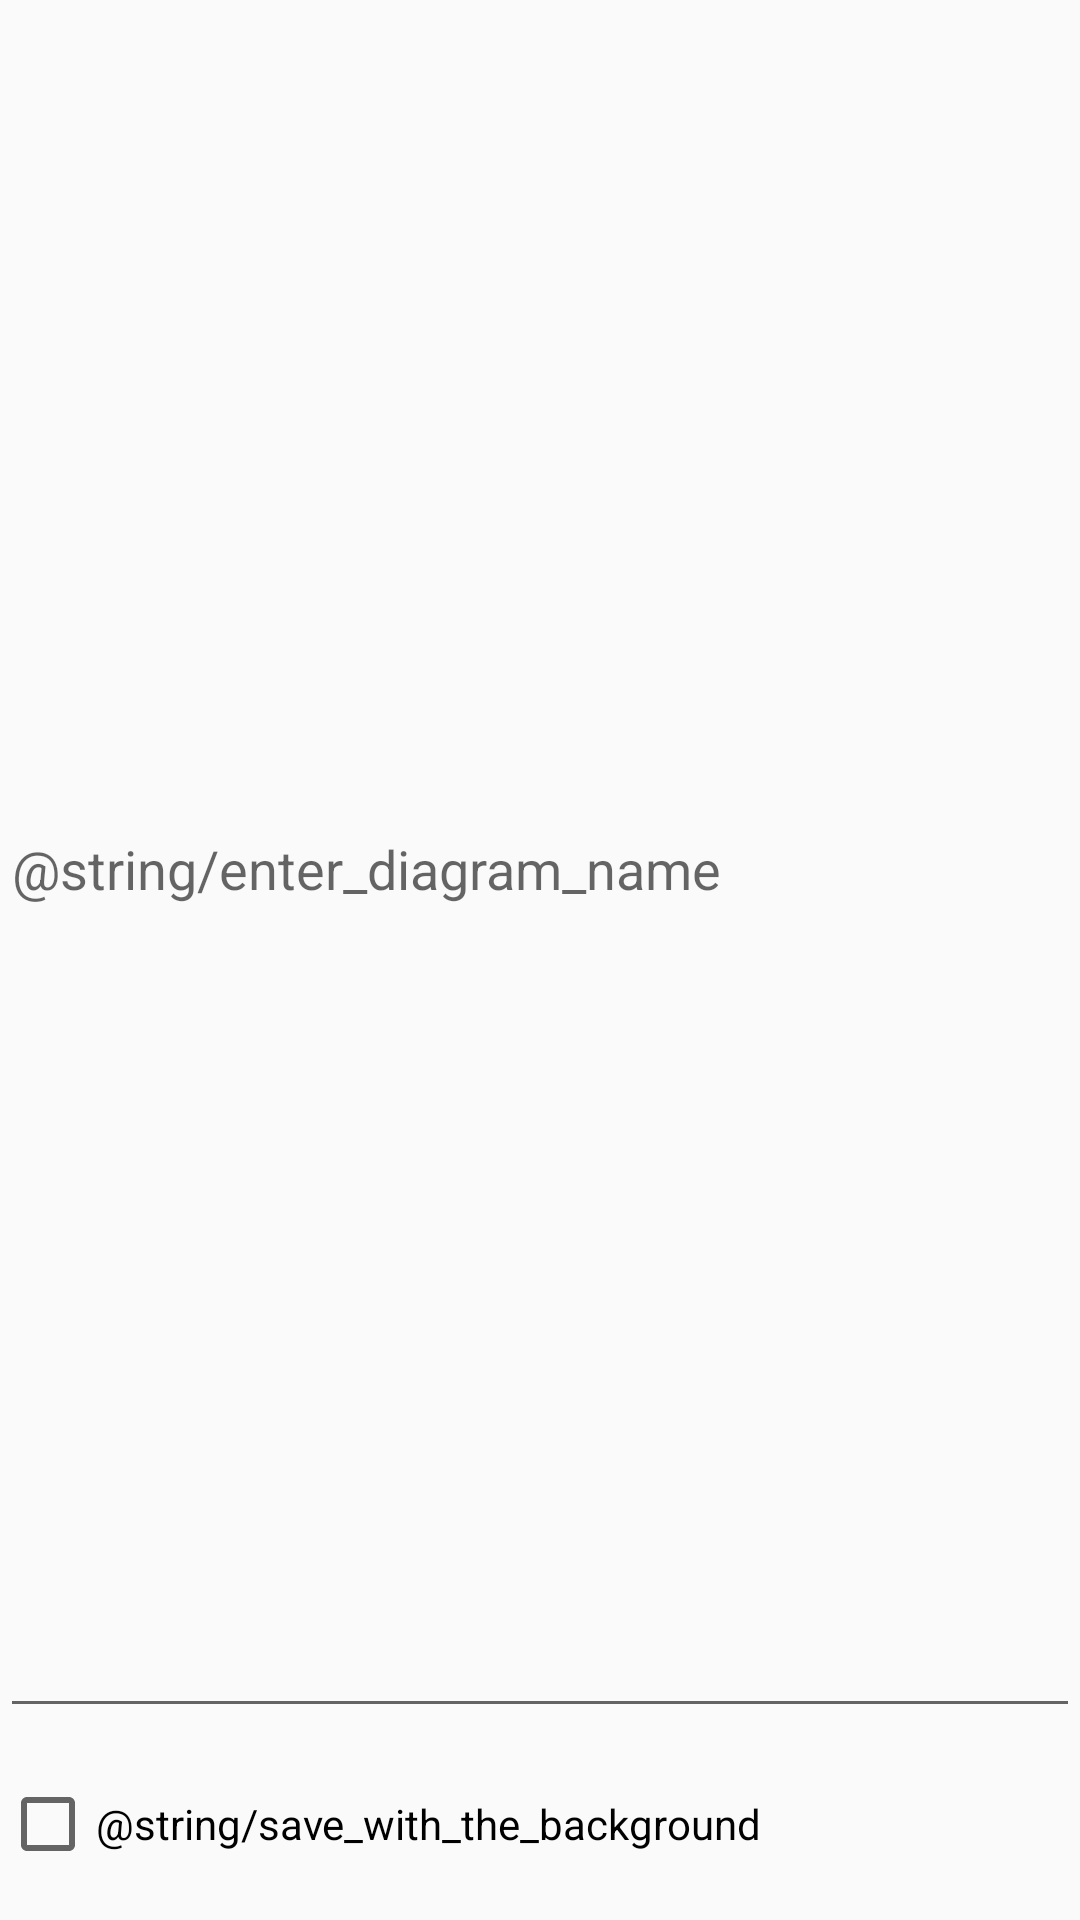

Write the Android layout XML for this screen, with the resource values it uses.
<!-- AndroidManifest.xml: application theme AppTheme -->
<!-- res/layout/dialog_save_diagram.xml -->
<?xml version="1.0" encoding="utf-8"?>
<LinearLayout xmlns:android="http://schemas.android.com/apk/res/android"
              android:layout_width="match_parent"
              android:layout_height="match_parent"
              android:orientation="vertical">

    <EditText
        android:id="@+id/save_diagram_name_edittext"
        android:layout_width="match_parent"
        android:layout_height="0dp"
        android:layout_weight="9"
        android:hint="@string/enter_diagram_name"/>

    <CheckBox
        android:id="@+id/save_background_checkbox"
        android:layout_width="match_parent"
        android:layout_height="0dp"
        android:layout_weight="1"
        android:text="@string/save_with_the_background"/>


</LinearLayout>
<!-- resources referenced by this layout -->
<resources>
  <style name="AppTheme" parent="Theme.AppCompat.Light.DarkActionBar">
          
          <item name="colorPrimary">@color/colorPrimary</item>
          <item name="colorPrimaryDark">@color/colorPrimaryDark</item>
          <item name="colorAccent">@color/colorAccent</item>
      </style>
  <color name="colorPrimary">#3F51B5</color>
  <color name="colorPrimaryDark">#303F9F</color>
  <color name="colorAccent">#FF4081</color>
</resources>
